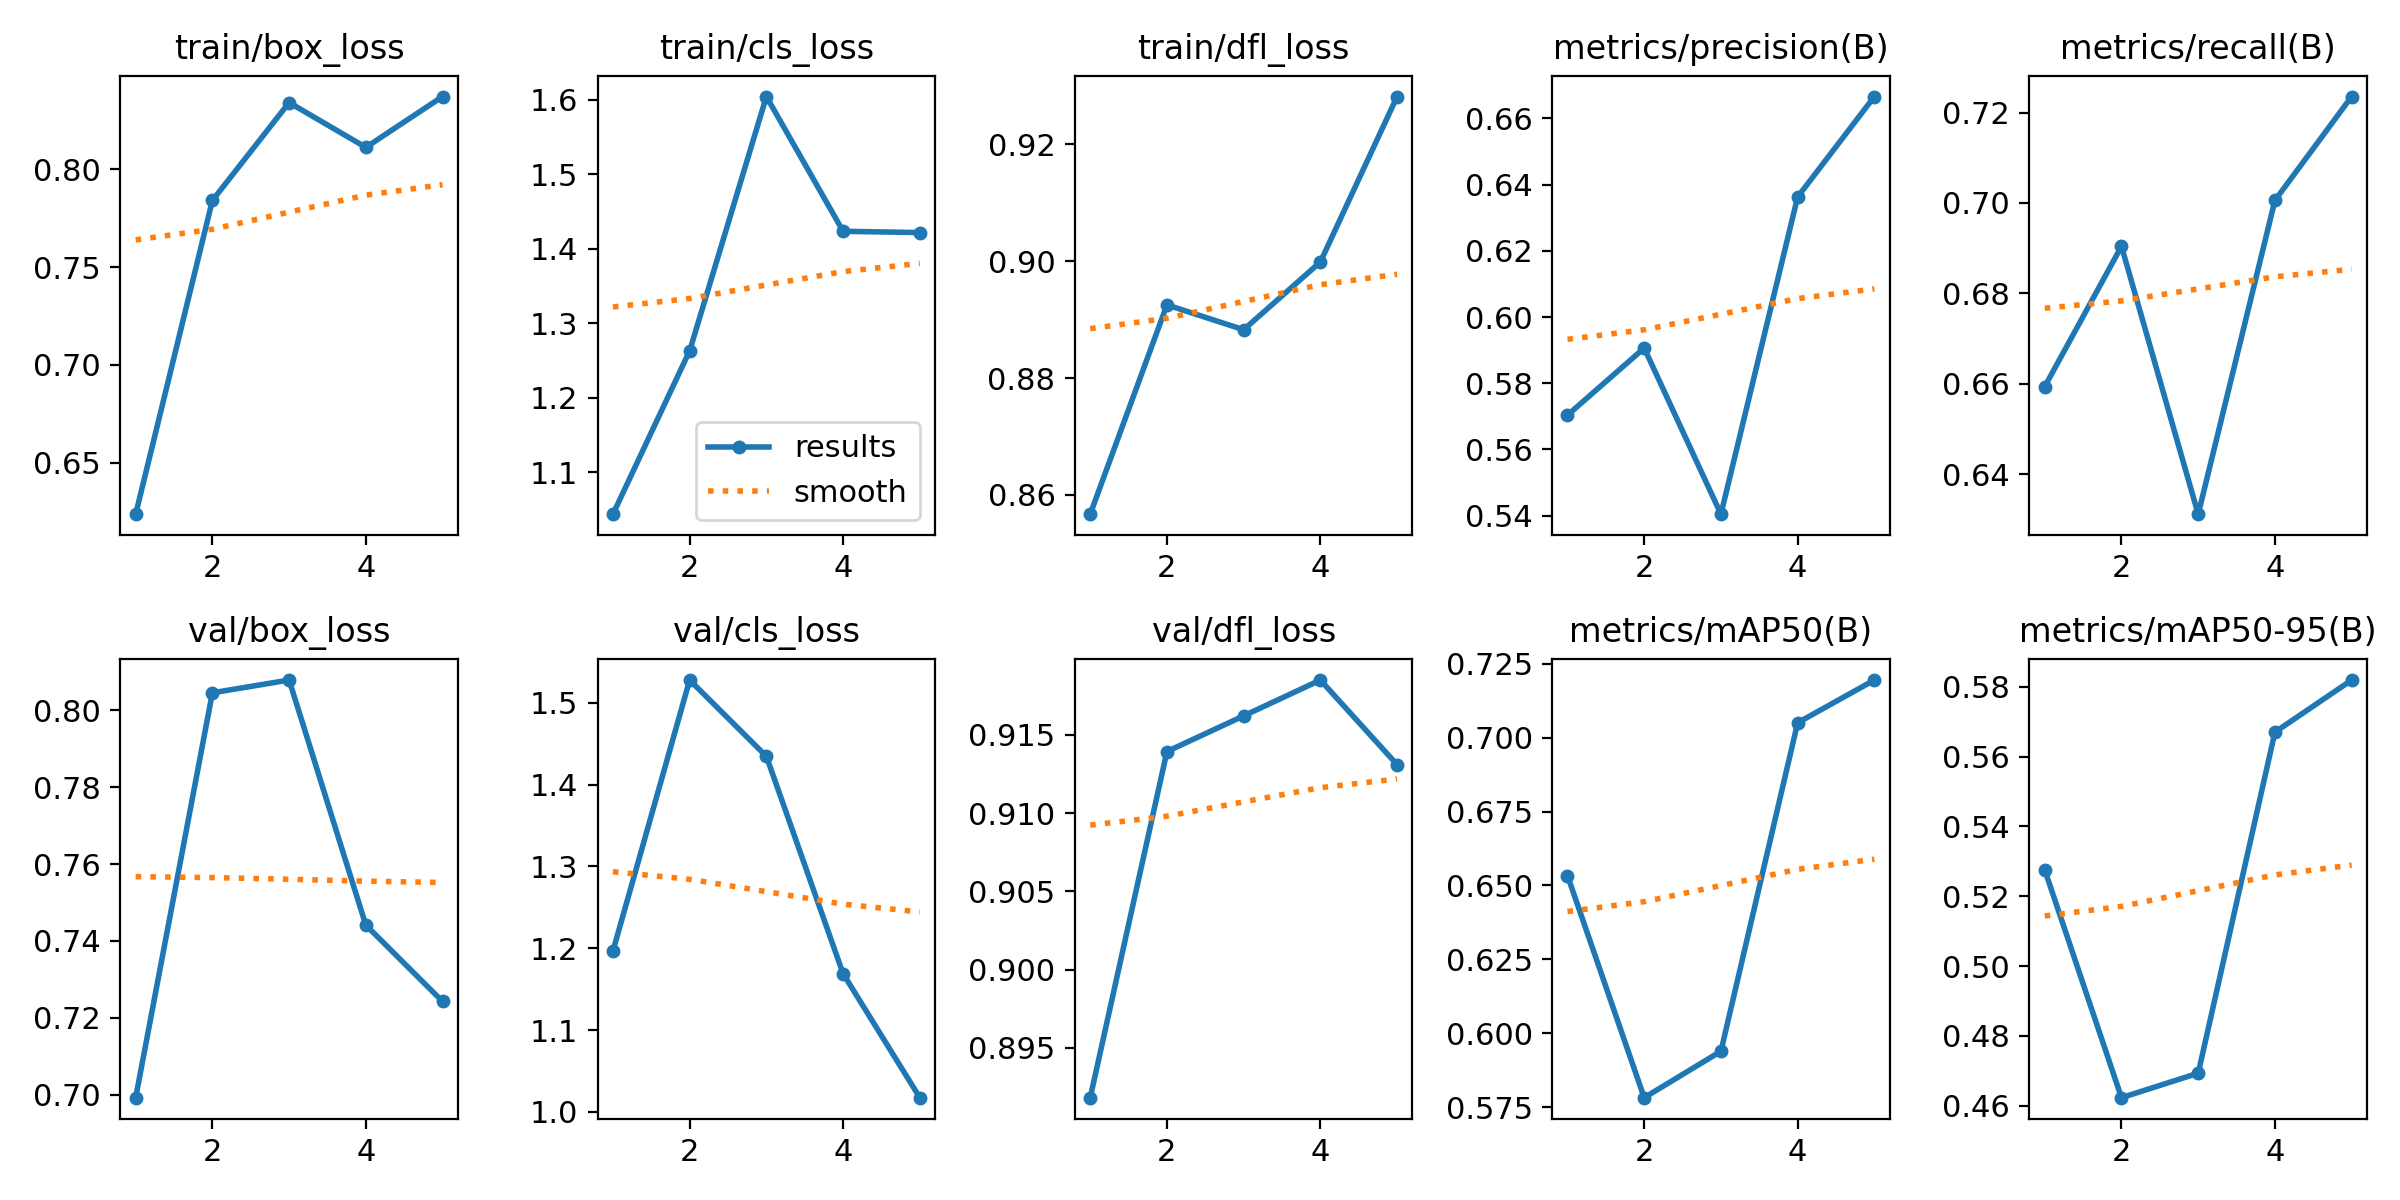

Data behind this chart, as committed beside it:
epoch, time, train/box_loss, train/cls_loss, train/dfl_loss, metrics/precision(B), metrics/recall(B), metrics/mAP50(B), metrics/mAP50-95(B), val/box_loss, val/cls_loss, val/dfl_loss, lr/pg0, lr/pg1, lr/pg2
1, 30.1, 0.6238, 1.044, 0.8567, 0.5704, 0.6594, 0.6533, 0.5275, 0.6992, 1.197, 0.8918, 0.0005516, 0.0005516, 0.0005516
2, 59.97, 0.784, 1.263, 0.8925, 0.5906, 0.6904, 0.5782, 0.4623, 0.8046, 1.528, 0.9139, 0.000888, 0.000888, 0.000888
3, 89.18, 0.834, 1.604, 0.8883, 0.5405, 0.6311, 0.5939, 0.4693, 0.8079, 1.435, 0.9162, 0.001004, 0.001004, 0.001004
4, 117.5, 0.8111, 1.423, 0.8999, 0.6363, 0.7006, 0.7051, 0.567, 0.7441, 1.169, 0.9185, 0.0006768, 0.0006768, 0.0006768
5, 146.8, 0.8371, 1.422, 0.9282, 0.6666, 0.7235, 0.7196, 0.5819, 0.7242, 1.017, 0.9131, 0.0003467, 0.0003467, 0.0003467
